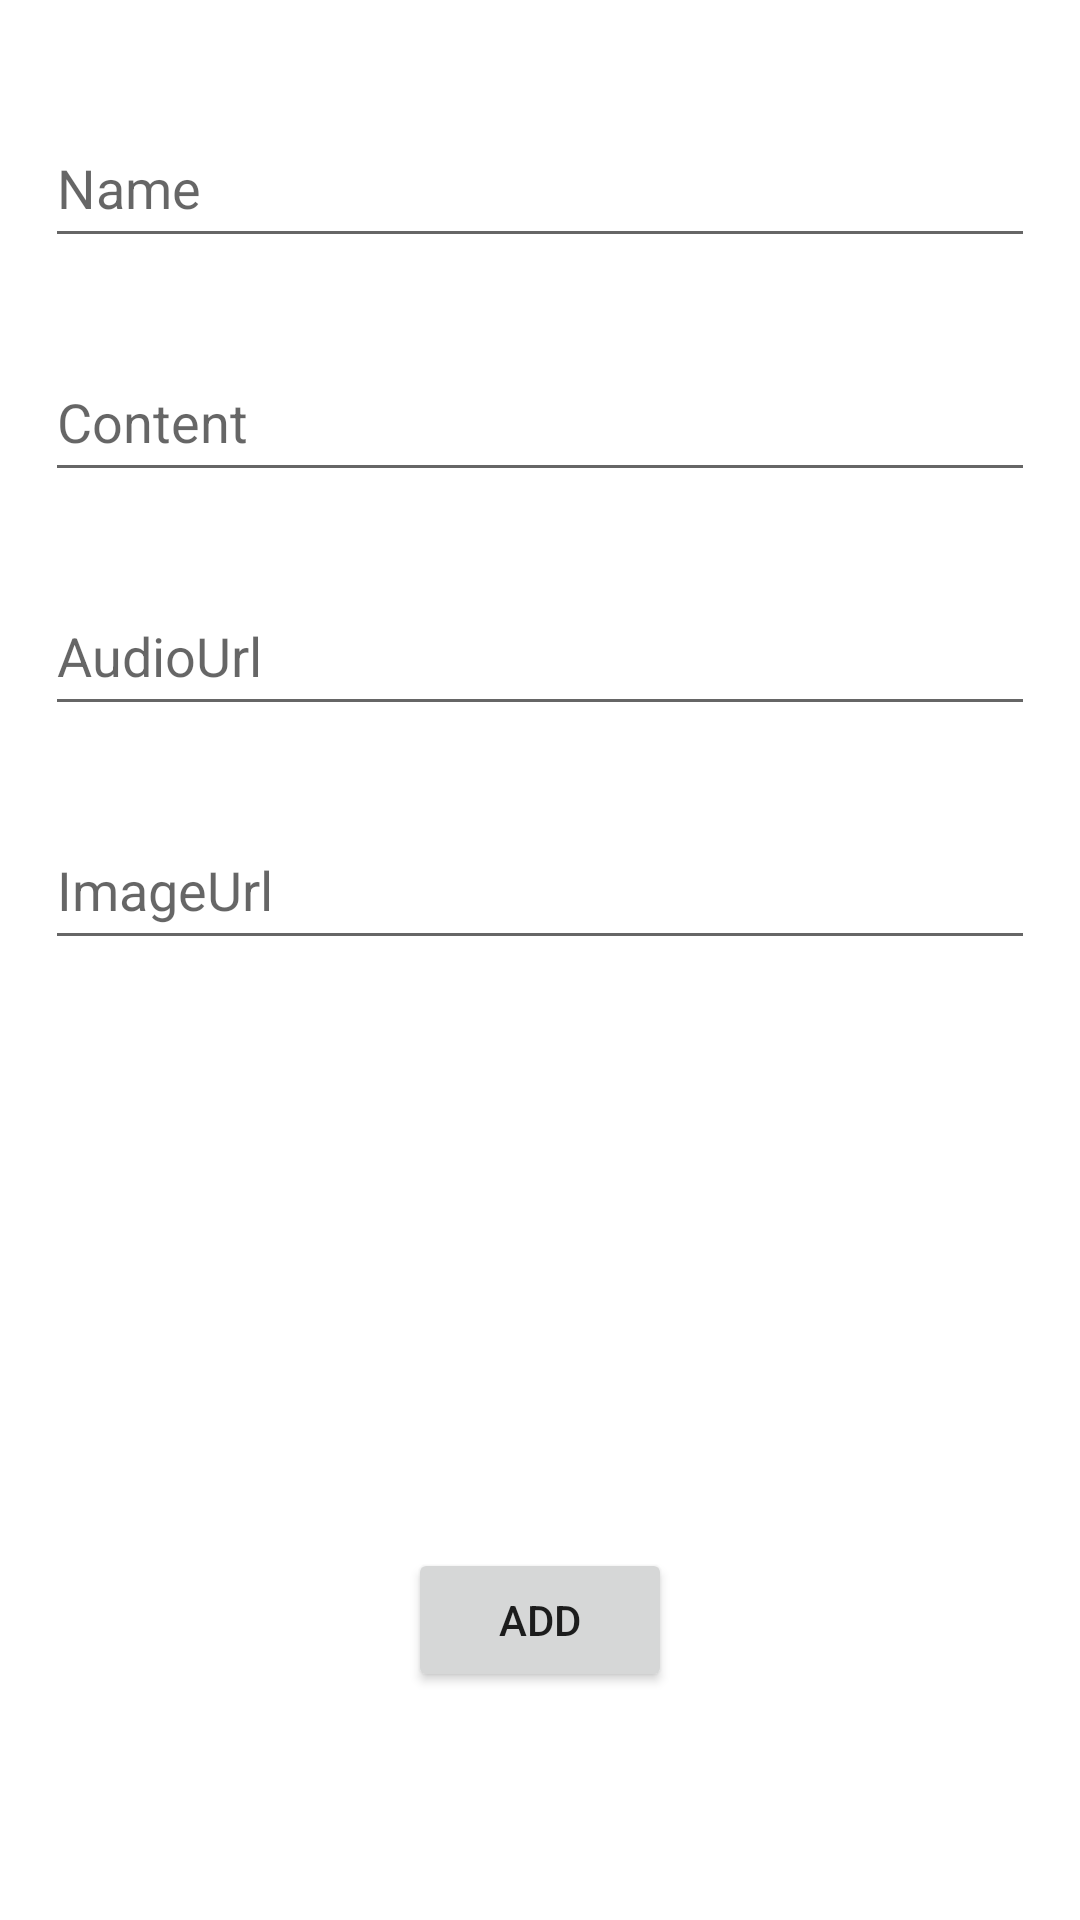

Produce the Android XML layout that renders to this screen, including the resource entries it uses.
<!-- AndroidManifest.xml: application theme Theme.ToolData -->
<!-- res/layout/activity_add_audio.xml -->
<?xml version="1.0" encoding="utf-8"?>
<androidx.constraintlayout.widget.ConstraintLayout xmlns:android="http://schemas.android.com/apk/res/android"
    xmlns:app="http://schemas.android.com/apk/res-auto"
    xmlns:tools="http://schemas.android.com/tools"
    android:layout_width="match_parent"
    android:layout_height="match_parent"
    tools:context=".AddAlbumActivity">

    <EditText
        android:id="@+id/content"
        android:layout_width="0dp"
        android:layout_height="50dp"
        android:layout_marginTop="28dp"
        android:ems="10"
        android:hint="Content"
        android:inputType="textVisiblePassword|textNoSuggestions"
        app:layout_constraintEnd_toEndOf="@id/name"
        app:layout_constraintStart_toStartOf="@+id/name"
        app:layout_constraintTop_toBottomOf="@+id/name" />

    <EditText
        android:id="@+id/url"
        android:layout_width="0dp"
        android:layout_height="50dp"
        android:layout_marginTop="28dp"
        android:ems="10"
        android:hint="AudioUrl"
        android:inputType="textVisiblePassword|textNoSuggestions"
        app:layout_constraintEnd_toEndOf="@id/name"
        app:layout_constraintStart_toStartOf="@id/name"
        app:layout_constraintTop_toBottomOf="@+id/content" />

    <EditText
        android:id="@+id/image_url"
        android:layout_width="0dp"
        android:layout_height="50dp"
        android:layout_marginTop="28dp"
        android:ems="10"
        android:hint="ImageUrl"
        android:inputType="textVisiblePassword|textNoSuggestions"
        app:layout_constraintEnd_toEndOf="@id/name"
        app:layout_constraintStart_toStartOf="@id/name"
        app:layout_constraintTop_toBottomOf="@+id/url" />

    <EditText
        android:id="@+id/name"
        android:layout_width="0dp"
        android:layout_height="50dp"
        android:layout_marginStart="15dp"
        android:layout_marginTop="36dp"
        android:layout_marginEnd="15dp"
        android:ems="10"
        android:hint="Name"
        android:inputType="textVisiblePassword|textNoSuggestions"
        app:layout_constraintEnd_toEndOf="parent"
        app:layout_constraintStart_toStartOf="parent"
        app:layout_constraintTop_toTopOf="parent" />

    <androidx.appcompat.widget.AppCompatSpinner
        android:id="@+id/type_category"
        android:layout_width="0dp"
        android:layout_height="50dp"
        android:layout_marginTop="28dp"
        android:background="@drawable/bg_spinner"
        app:layout_constraintEnd_toEndOf="@id/name"
        app:layout_constraintStart_toStartOf="@id/name"
        app:layout_constraintTop_toBottomOf="@+id/image_url" />

    <androidx.appcompat.widget.AppCompatSpinner
        android:id="@+id/album"
        android:layout_width="0dp"
        android:layout_height="50dp"
        android:layout_marginTop="28dp"
        android:background="@drawable/bg_spinner"
        app:layout_constraintEnd_toEndOf="@id/name"
        app:layout_constraintStart_toStartOf="@id/name"
        app:layout_constraintTop_toBottomOf="@+id/type_category" />

    <Button
        android:id="@+id/add"
        android:layout_width="wrap_content"
        android:layout_height="wrap_content"
        android:text="Add"
        android:layout_marginTop="40dp"
        app:layout_constraintEnd_toEndOf="parent"
        app:layout_constraintStart_toStartOf="parent"
        app:layout_constraintTop_toBottomOf="@+id/album" />
</androidx.constraintlayout.widget.ConstraintLayout>
<!-- resources referenced by this layout -->
<resources>
  <style name="Theme.ToolData" parent="Theme.MaterialComponents.DayNight.DarkActionBar">
          
          <item name="colorPrimary">#3F51B5</item>
          <item name="colorPrimaryVariant">#3F51B5</item>
          <item name="colorOnPrimary">@color/white</item>
          
          <item name="colorSecondary">@color/teal_200</item>
          <item name="colorSecondaryVariant">@color/teal_700</item>
          <item name="colorOnSecondary">@color/black</item>
          
          <item name="android:statusBarColor" tools:targetApi="l">?attr/colorPrimaryVariant</item>
          
      </style>
  <!-- not gathered from this repository: default colours our renderer supplied (Android Studio template values) -->
  <color name="teal_200">#FF03DAC5</color>
  <color name="teal_700">#FF018786</color>
  <color name="black">#FF000000</color>
  <color name="white">#FFFFFFFF</color>
</resources>
